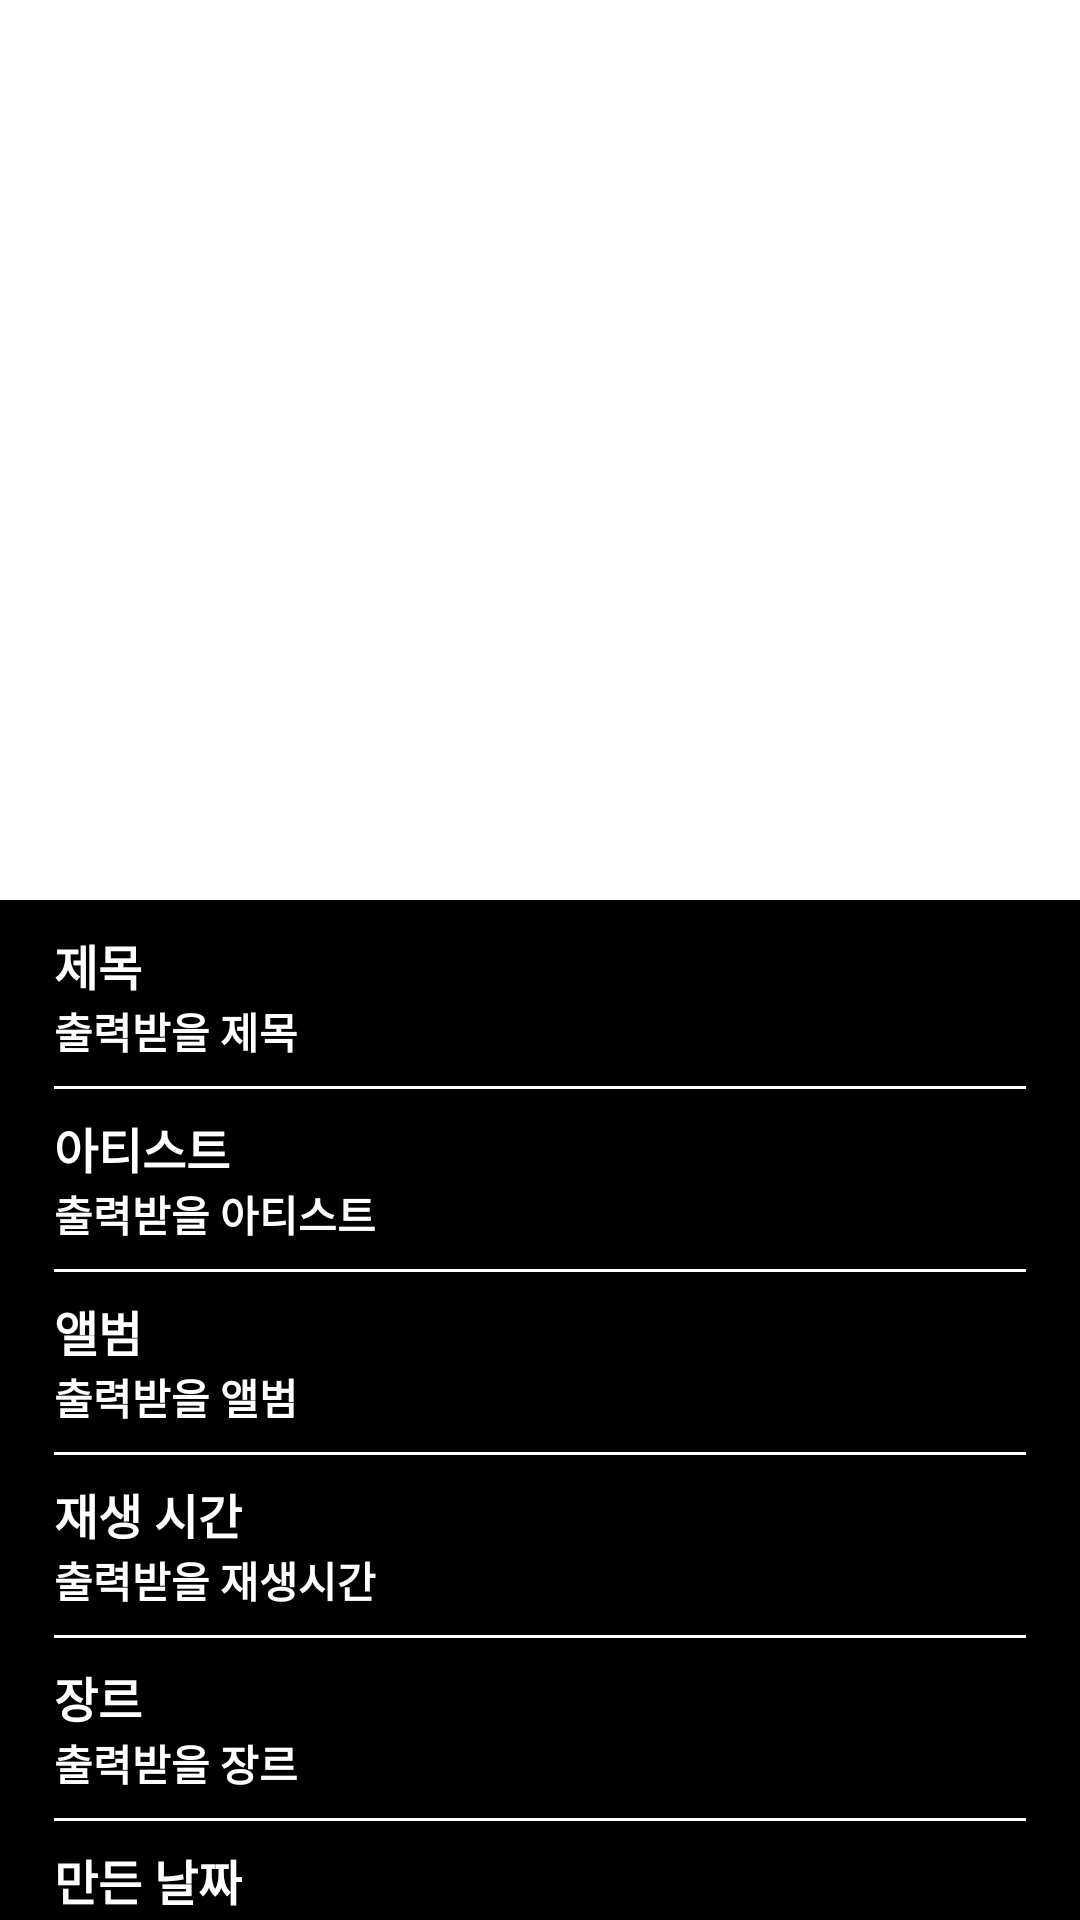

Here is an Android app screen rendered from its layout file. Give the layout XML and the strings, colors and styles it references.
<!-- AndroidManifest.xml: application theme AppTheme -->
<!-- res/layout/activity_musicinfo_.xml -->
<?xml version="1.0" encoding="utf-8"?>
<LinearLayout xmlns:android="http://schemas.android.com/apk/res/android"
    xmlns:app="http://schemas.android.com/apk/res-auto"
    xmlns:tools="http://schemas.android.com/tools"
    android:layout_width="match_parent"
    android:layout_height="match_parent"
    android:orientation="vertical"
    android:background="@color/black"
    tools:context=".Musicinfo_Activity">
<LinearLayout
    android:layout_gravity="center"
    android:orientation="vertical"
    android:layout_width="match_parent"
    android:layout_height="wrap_content">
    <ImageView
        android:id="@+id/info_albumart"
        android:background="@color/white"
        android:layout_width="match_parent"
        android:layout_height="300dp" />
</LinearLayout>
   <ScrollView
       android:layout_width="match_parent"
       android:layout_height="match_parent">
       <LinearLayout
           android:padding="10dp"
           android:orientation="vertical"
           android:layout_width="match_parent"
           android:layout_height="match_parent">
           <TextView
               android:textColor="@color/white"
               android:layout_marginLeft="8dp"
               android:textStyle="bold"
               android:textSize="16dp"
               android:text="제목"
               android:layout_width="wrap_content"
               android:layout_height="wrap_content" />
           <TextView
               android:textColor="@color/white"
               android:layout_marginLeft="8dp"
               android:id="@+id/info_title"
               android:textSize="14dp"
               android:textStyle="bold"
               android:text="출력받을 제목"
               android:layout_width="wrap_content"
               android:layout_height="wrap_content" />
           <View
               android:layout_margin="8dp"
               android:background="@color/white"
               android:layout_width="match_parent"
               android:layout_height="1dp"/>

           <TextView
               android:textColor="@color/white"
               android:layout_marginLeft="8dp"
               android:textStyle="bold"
               android:textSize="16dp"
               android:text="아티스트"
               android:layout_width="wrap_content"
               android:layout_height="wrap_content" />
           <TextView
               android:textColor="@color/white"
               android:layout_marginLeft="8dp"
               android:id="@+id/info_artist"
               android:textSize="14dp"
               android:textStyle="bold"
               android:text="출력받을 아티스트"
               android:layout_width="wrap_content"
               android:layout_height="wrap_content" />
           <View
               android:layout_margin="8dp"
               android:background="@color/white"
               android:layout_width="match_parent"
               android:layout_height="1dp"/>

           <TextView
               android:textColor="@color/white"
               android:layout_marginLeft="8dp"
               android:textStyle="bold"
               android:textSize="16dp"
               android:text="앨범"
               android:layout_width="wrap_content"
               android:layout_height="wrap_content" />
           <TextView
               android:textColor="@color/white"
               android:layout_marginLeft="8dp"
               android:id="@+id/info_album"
               android:textSize="14dp"
               android:textStyle="bold"
               android:text="출력받을 앨범"
               android:layout_width="wrap_content"
               android:layout_height="wrap_content" />
           <View
               android:layout_margin="8dp"
               android:background="@color/white"
               android:layout_width="match_parent"
               android:layout_height="1dp"/>

           <TextView
               android:textColor="@color/white"
               android:layout_marginLeft="8dp"
               android:textStyle="bold"
               android:textSize="16dp"
               android:text="재생 시간"
               android:layout_width="wrap_content"
               android:layout_height="wrap_content" />
           <TextView
               android:textColor="@color/white"
               android:layout_marginLeft="8dp"
               android:id="@+id/info_Du"
               android:textSize="14dp"
               android:textStyle="bold"
               android:text="출력받을 재생시간"
               android:layout_width="wrap_content"
               android:layout_height="wrap_content" />
           <View
               android:layout_margin="8dp"
               android:background="@color/white"
               android:layout_width="match_parent"
               android:layout_height="1dp"/>

           <TextView
               android:textColor="@color/white"
               android:layout_marginLeft="8dp"
               android:textStyle="bold"
               android:textSize="16dp"
               android:text="장르"
               android:layout_width="wrap_content"
               android:layout_height="wrap_content" />
           <TextView
               android:textColor="@color/white"
               android:layout_marginLeft="8dp"
               android:id="@+id/info_genre"
               android:textSize="14dp"
               android:textStyle="bold"
               android:text="출력받을 장르"
               android:layout_width="wrap_content"
               android:layout_height="wrap_content" />
           <View
               android:layout_margin="8dp"
               android:background="@color/white"
               android:layout_width="match_parent"
               android:layout_height="1dp"/>

           <TextView
               android:textColor="@color/white"
               android:layout_marginLeft="8dp"
               android:textStyle="bold"
               android:textSize="16dp"
               android:text="만든 날짜"
               android:layout_width="wrap_content"
               android:layout_height="wrap_content" />
           <TextView
               android:textColor="@color/white"
               android:layout_marginLeft="8dp"
               android:id="@+id/info_Date"
               android:textSize="14dp"
               android:textStyle="bold"
               android:text="출력받을 만든날짜"
               android:layout_width="wrap_content"
               android:layout_height="wrap_content" />
           <View
               android:layout_margin="8dp"
               android:background="@color/white"
               android:layout_width="match_parent"
               android:layout_height="1dp"/>

           <TextView
               android:textColor="@color/white"
               android:layout_marginLeft="8dp"
               android:textStyle="bold"
               android:textSize="16dp"
               android:text="곡 번호"
               android:layout_width="wrap_content"
               android:layout_height="wrap_content" />
           <TextView
               android:textColor="@color/white"
               android:layout_marginLeft="8dp"
               android:id="@+id/info_songnum"
               android:textSize="14dp"
               android:textStyle="bold"
               android:text="출력받을 곡번호"
               android:layout_width="wrap_content"
               android:layout_height="wrap_content" />
           <View
               android:layout_margin="8dp"
               android:background="@color/white"
               android:layout_width="match_parent"
               android:layout_height="1dp"/>

           <TextView
               android:textColor="@color/white"
               android:layout_marginLeft="8dp"
               android:textStyle="bold"
               android:textSize="16dp"
               android:text="형식"
               android:layout_width="wrap_content"
               android:layout_height="wrap_content" />
           <TextView
               android:textColor="@color/white"
               android:layout_marginLeft="8dp"
               android:id="@+id/info_type"
               android:textSize="14dp"
               android:textStyle="bold"
               android:text="출력받을 형식"
               android:layout_width="wrap_content"
               android:layout_height="wrap_content" />
           <View
               android:layout_margin="8dp"
               android:background="@color/white"
               android:layout_width="match_parent"
               android:layout_height="1dp"/>

           <TextView
               android:textColor="@color/white"
               android:layout_marginLeft="8dp"
               android:textStyle="bold"
               android:textSize="16dp"
               android:text="비트 심도"
               android:layout_width="wrap_content"
               android:layout_height="wrap_content" />
           <TextView
               android:textColor="@color/white"
               android:layout_marginLeft="8dp"
               android:id="@+id/info_bit"
               android:textSize="14dp"
               android:textStyle="bold"
               android:text="출력받을 비트"
               android:layout_width="wrap_content"
               android:layout_height="wrap_content" />
           <View
               android:layout_margin="8dp"
               android:background="@color/white"
               android:layout_width="match_parent"
               android:layout_height="1dp"/>



           <TextView
               android:textColor="@color/white"
               android:layout_marginLeft="8dp"
               android:textStyle="bold"
               android:textSize="16dp"
               android:text="경로"
               android:layout_width="wrap_content"
               android:layout_height="wrap_content" />
           <TextView
               android:textColor="@color/white"
               android:layout_marginLeft="8dp"
               android:id="@+id/info_route"
               android:textSize="14dp"
               android:textStyle="bold"
               android:text="출력받을 경로"
               android:layout_width="wrap_content"
               android:layout_height="wrap_content" />
           <View
               android:layout_margin="8dp"
               android:background="@color/white"
               android:layout_width="match_parent"
               android:layout_height="1dp"/>
       </LinearLayout>
   </ScrollView>
</LinearLayout>
<!-- resources referenced by this layout -->
<resources>
  <color name="black">#000000</color>
  <color name="white">#FFFFFF</color>
  <style name="AppTheme" parent="Theme.AppCompat.Light.DarkActionBar">
          
          <item name="colorPrimary">@color/black</item>
          <item name="colorPrimaryDark">@color/colorPrimaryDark</item>
          <item name="colorAccent">@color/colorAccent</item>
      </style>
  <color name="colorPrimaryDark">#303F9F</color>
  <color name="colorAccent">#FF4081</color>
</resources>
